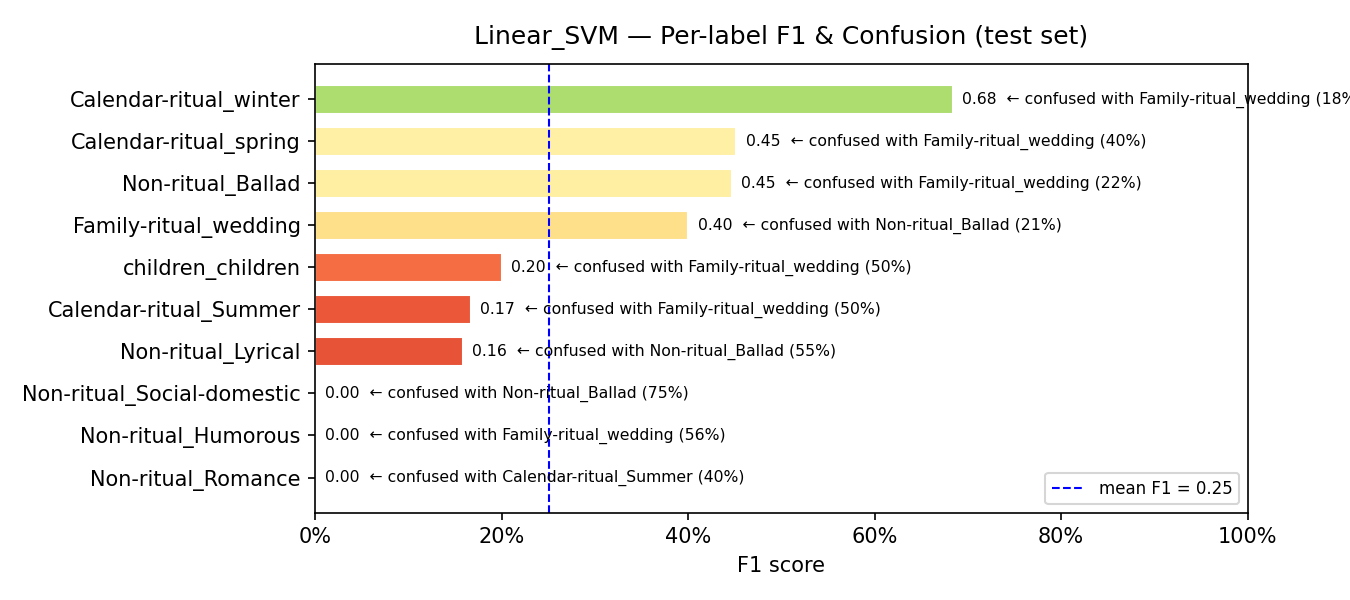

Data behind this chart, as committed beside it:
model, label, support, precision, recall, f1, confusion_rate, top_confused_with, top_confused_pct
Linear_SVM, Non-ritual_Romance, 5, 0.0, 0.0, 0.0, 1.0, Calendar-ritual_Summer, 0.4
Linear_SVM, Non-ritual_Humorous, 16, 0.0, 0.0, 0.0, 1.0, Family-ritual_wedding, 0.5625
Linear_SVM, Non-ritual_Social-domestic, 8, 0.0, 0.0, 0.0, 1.0, Non-ritual_Ballad, 0.75
Linear_SVM, Non-ritual_Lyrical, 31, 0.4286, 0.0968, 0.1579, 0.9032, Non-ritual_Ballad, 0.5484
Linear_SVM, Calendar-ritual_Summer, 38, 0.4, 0.1053, 0.1667, 0.8947, Family-ritual_wedding, 0.5
Linear_SVM, children_children, 8, 0.5, 0.125, 0.2, 0.875, Family-ritual_wedding, 0.5
Linear_SVM, Family-ritual_wedding, 52, 0.2881, 0.6538, 0.4, 0.3462, Non-ritual_Ballad, 0.2115
Linear_SVM, Non-ritual_Ballad, 60, 0.3455, 0.6333, 0.4471, 0.3667, Family-ritual_wedding, 0.2167
Linear_SVM, Calendar-ritual_spring, 55, 0.5526, 0.3818, 0.4516, 0.6182, Family-ritual_wedding, 0.4
Linear_SVM, Calendar-ritual_winter, 44, 0.8125, 0.5909, 0.6842, 0.4091, Family-ritual_wedding, 0.1818
